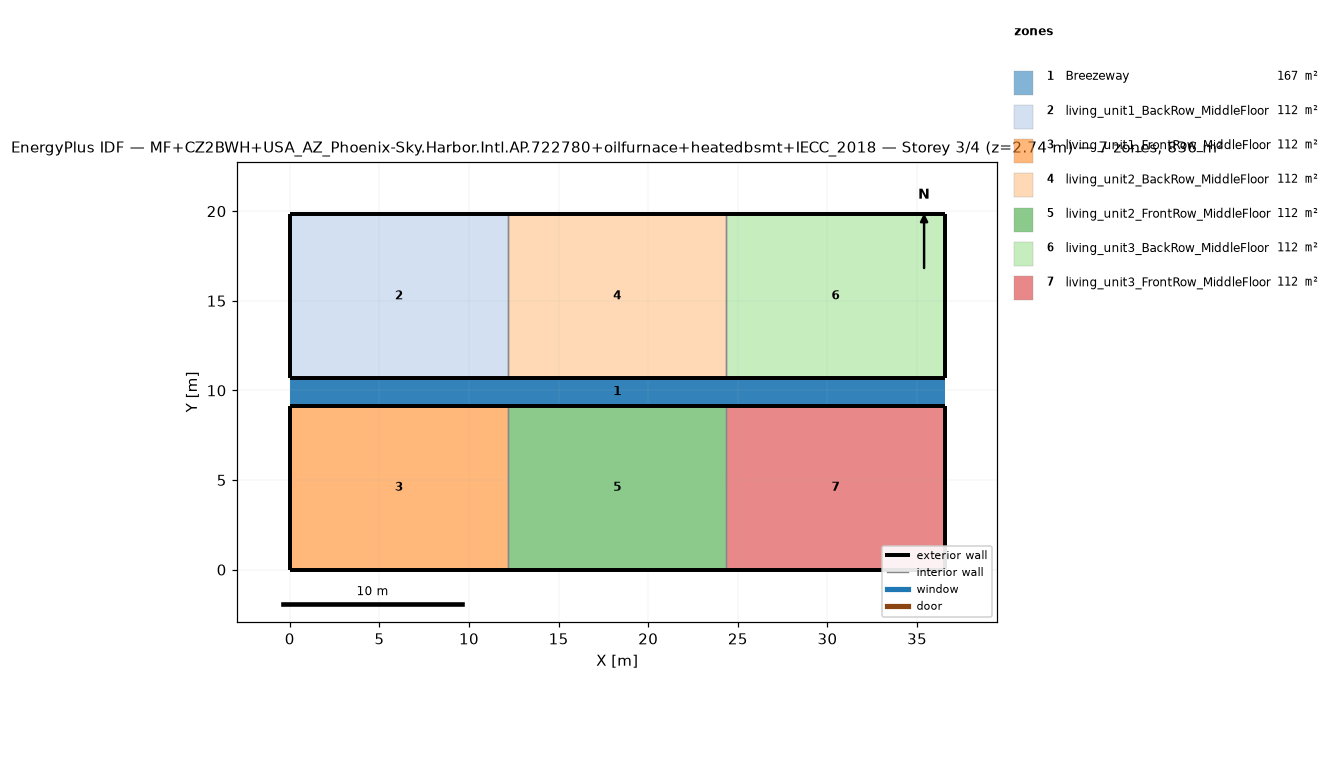
=== STOREY PLAN SPEC (per zone: floor XY polygon, exterior-wall plan segments, windows/doors) ===
zone 1: Breezeway  (167.0 m²)
  floor: (36.54, 9.16) (0.00, 9.16) (0.00, 10.68) (36.54, 10.68)
  floor: (36.54, 9.16) (0.00, 9.16) (0.00, 10.68) (36.54, 10.68)
  floor: (36.54, 9.16) (0.00, 9.16) (0.00, 10.68) (36.54, 10.68)
zone 2: living_unit1_BackRow_MiddleFloor  (111.5 m²)
  floor: (12.18, 10.68) (0.00, 10.68) (0.00, 19.84) (12.18, 19.84)
  exterior wall: (0.00, 10.68) – (12.18, 10.68)  [12.2 m]
  exterior wall: (12.18, 19.84) – (0.00, 19.84)  [12.2 m]
  exterior wall: (0.00, 19.84) – (0.00, 10.68)  [9.2 m]
  interior walls: 1
zone 3: living_unit1_FrontRow_MiddleFloor  (111.5 m²)
  floor: (12.18, 0.00) (0.00, 0.00) (0.00, 9.16) (12.18, 9.16)
  exterior wall: (0.00, 0.00) – (12.18, 0.00)  [12.2 m]
  exterior wall: (12.18, 9.16) – (0.00, 9.16)  [12.2 m]
  exterior wall: (0.00, 9.16) – (0.00, 0.00)  [9.2 m]
  interior walls: 1
zone 4: living_unit2_BackRow_MiddleFloor  (111.5 m²)
  floor: (24.36, 10.68) (12.18, 10.68) (12.18, 19.84) (24.36, 19.84)
  exterior wall: (12.18, 10.68) – (24.36, 10.68)  [12.2 m]
  exterior wall: (24.36, 19.84) – (12.18, 19.84)  [12.2 m]
  interior walls: 2
zone 5: living_unit2_FrontRow_MiddleFloor  (111.5 m²)
  floor: (24.36, 0.00) (12.18, 0.00) (12.18, 9.16) (24.36, 9.16)
  exterior wall: (12.18, 0.00) – (24.36, 0.00)  [12.2 m]
  exterior wall: (24.36, 9.16) – (12.18, 9.16)  [12.2 m]
  interior walls: 2
zone 6: living_unit3_BackRow_MiddleFloor  (111.5 m²)
  floor: (36.54, 10.68) (24.36, 10.68) (24.36, 19.84) (36.54, 19.84)
  exterior wall: (24.36, 10.68) – (36.54, 10.68)  [12.2 m]
  exterior wall: (36.54, 10.68) – (36.54, 19.84)  [9.2 m]
  exterior wall: (36.54, 19.84) – (24.36, 19.84)  [12.2 m]
  interior walls: 1
zone 7: living_unit3_FrontRow_MiddleFloor  (111.5 m²)
  floor: (36.54, 0.00) (24.36, 0.00) (24.36, 9.16) (36.54, 9.16)
  exterior wall: (24.36, 0.00) – (36.54, 0.00)  [12.2 m]
  exterior wall: (36.54, 0.00) – (36.54, 9.16)  [9.2 m]
  exterior wall: (36.54, 9.16) – (24.36, 9.16)  [12.2 m]
  interior walls: 1

=== DERIVED (storey summary) ===
Building: MF+CZ2BWH+USA_AZ_Phoenix-Sky.Harbor.Intl.AP.722780+oilfurnace+heatedbsmt+IECC_2018
Storey: 3 of 4  (floor level z = 2.74 m)
Storey gross floor area: 836.2 m²
Zones on this storey: 7
  - Breezeway: floor 167.0 m²
  - living_unit1_BackRow_MiddleFloor: floor 111.5 m²; exterior wall 33.5 m (86.9 m²); WWR 0.0%
  - living_unit1_FrontRow_MiddleFloor: floor 111.5 m²; exterior wall 33.5 m (86.9 m²); WWR 0.0%
  - living_unit2_BackRow_MiddleFloor: floor 111.5 m²; exterior wall 24.4 m (63.1 m²); WWR 0.0%
  - living_unit2_FrontRow_MiddleFloor: floor 111.5 m²; exterior wall 24.4 m (63.1 m²); WWR 0.0%
  - living_unit3_BackRow_MiddleFloor: floor 111.5 m²; exterior wall 33.5 m (86.9 m²); WWR 0.0%
  - living_unit3_FrontRow_MiddleFloor: floor 111.5 m²; exterior wall 33.5 m (86.9 m²); WWR 0.0%
Zone adjacency (shared interzone walls):
  - living_unit1_BackRow_MiddleFloor ↔ living_unit2_BackRow_MiddleFloor
  - living_unit1_FrontRow_MiddleFloor ↔ living_unit2_FrontRow_MiddleFloor
  - living_unit2_BackRow_MiddleFloor ↔ living_unit3_BackRow_MiddleFloor
  - living_unit2_FrontRow_MiddleFloor ↔ living_unit3_FrontRow_MiddleFloor